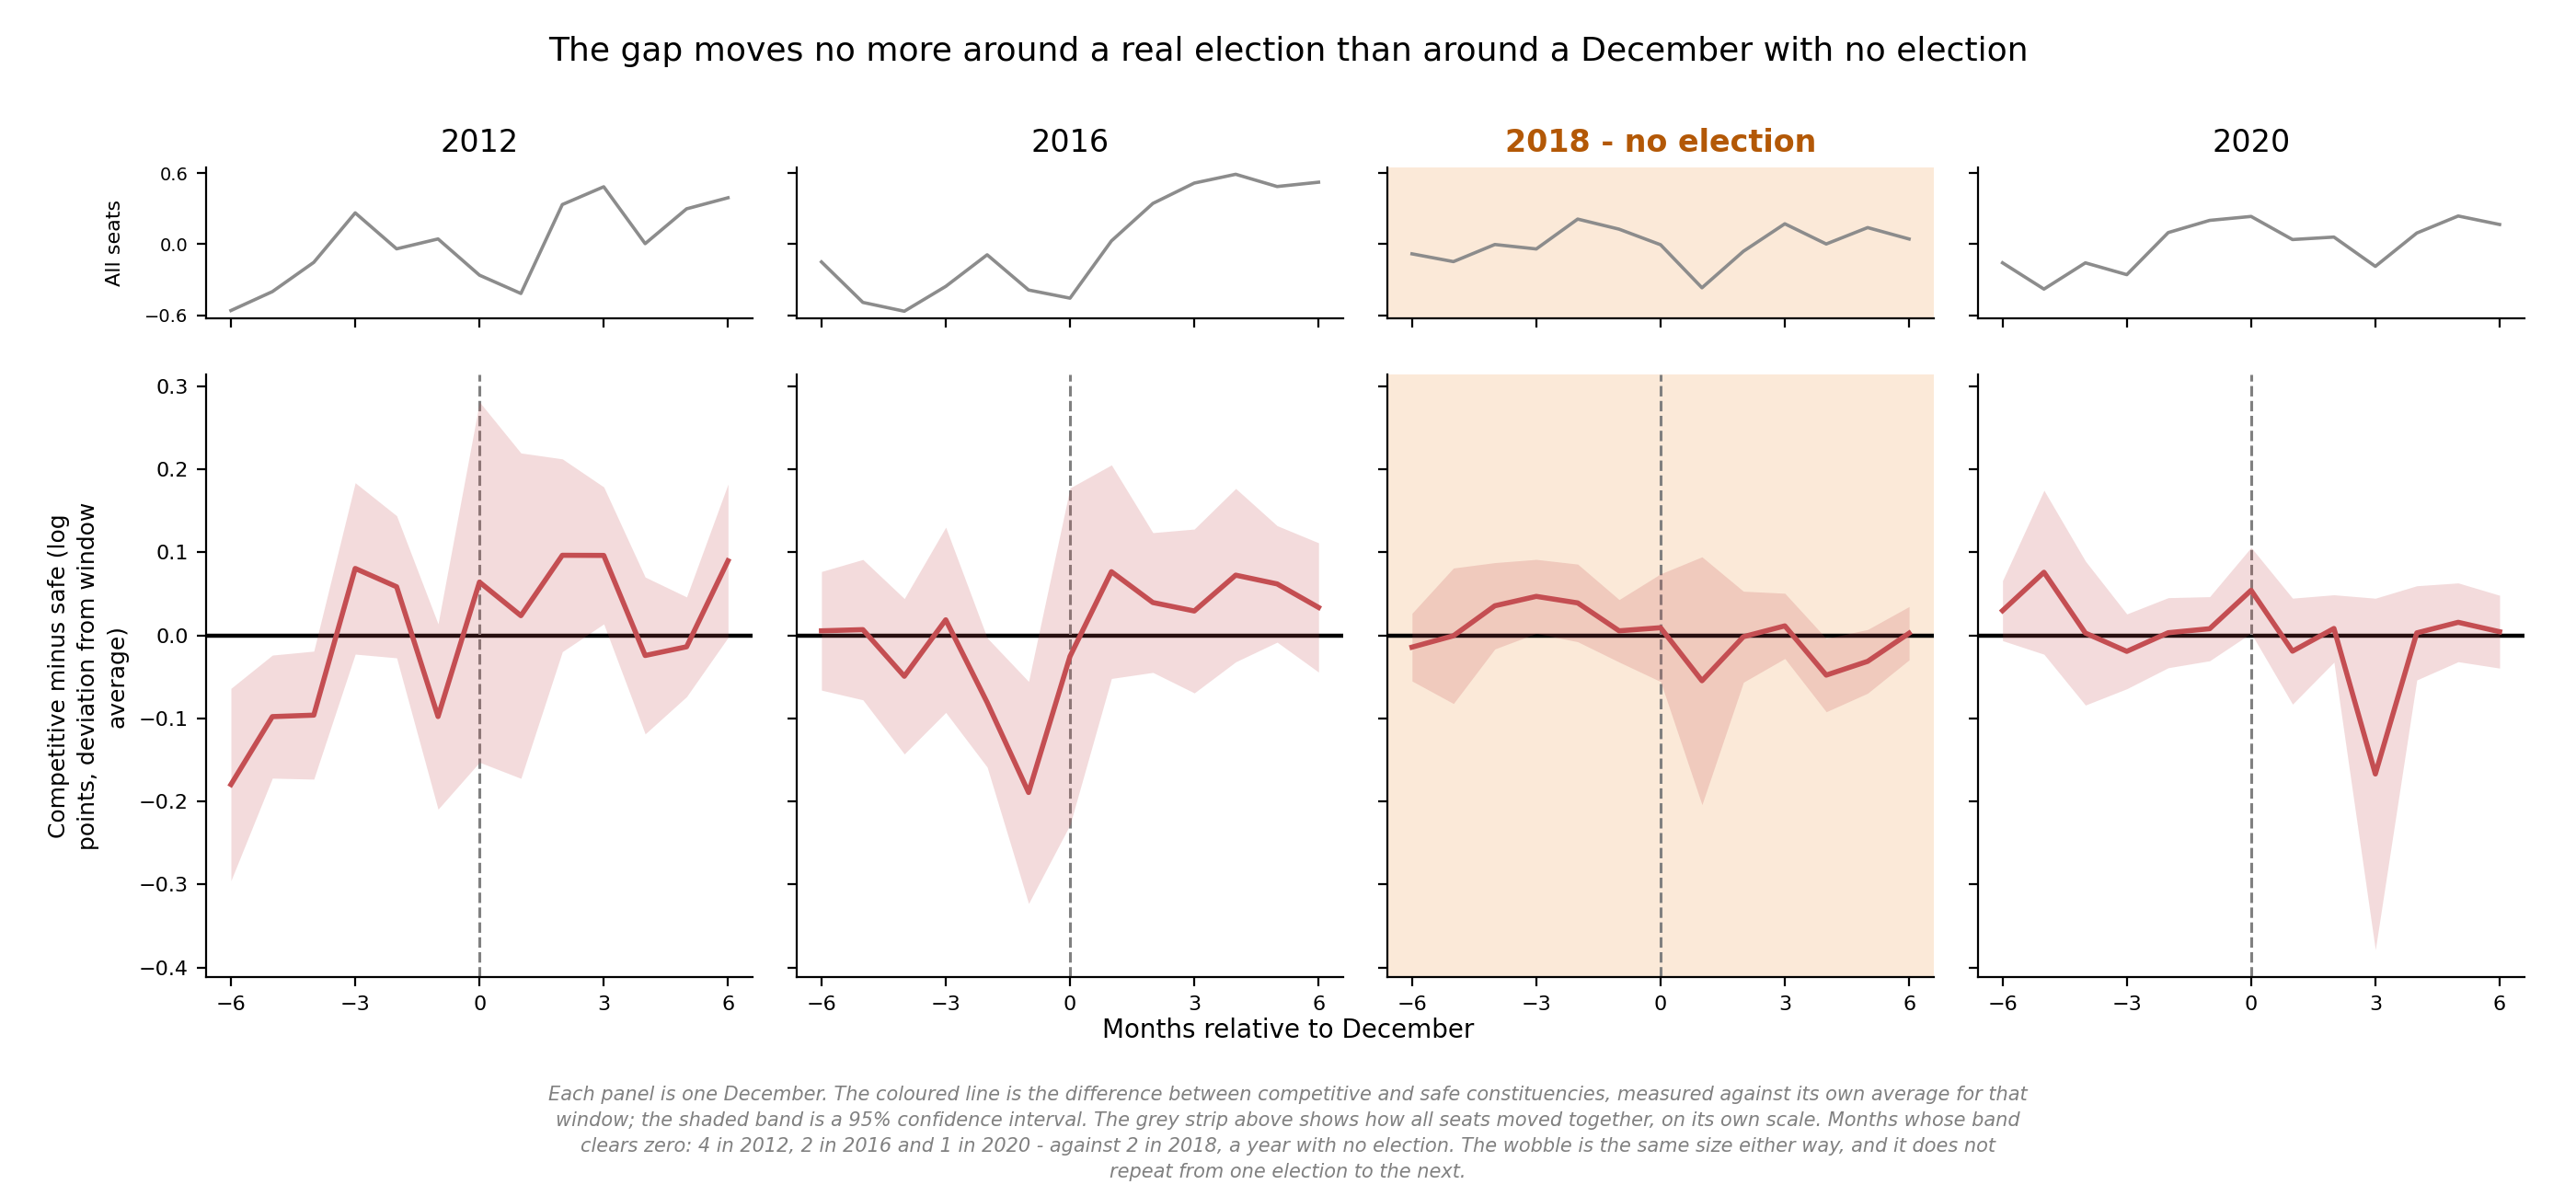

The file beside this chart, header and first rows:
cycle, k, gap, gap_se, gap_lo, gap_hi, gap_dev, gap_dev_se, gap_dev_lo, gap_dev_hi, national_dev, n_competitive, n_safe
2012, -6, -0.521, 0.3037, -1.116, 0.07426, -0.1796, 0.05905, -0.2953, -0.06384, -0.5582, 87, 87
2012, -5, -0.4392, 0.28, -0.9879, 0.1095, -0.09783, 0.03778, -0.1719, -0.02378, -0.3991, 87, 87
2012, -4, -0.4374, 0.2782, -0.9828, 0.1079, -0.09605, 0.0393, -0.1731, -0.01902, -0.1525, 87, 87
2012, -3, -0.2608, 0.2313, -0.7141, 0.1925, 0.08053, 0.05262, -0.0226, 0.1837, 0.2644, 87, 87
2012, -2, -0.2829, 0.2581, -0.7888, 0.223, 0.05848, 0.04364, -0.02706, 0.144, -0.03861, 87, 87
2012, -1, -0.4391, 0.2874, -1.002, 0.1242, -0.09774, 0.05692, -0.2093, 0.01382, 0.04476, 87, 87
2012, 0, -0.2773, 0.3108, -0.8864, 0.3319, 0.0641, 0.1106, -0.1528, 0.281, -0.2604, 87, 87
2012, 1, -0.3177, 0.3016, -0.9088, 0.2734, 0.02369, 0.09992, -0.1722, 0.2195, -0.4146, 87, 87
2012, 2, -0.245, 0.2362, -0.7079, 0.2179, 0.09639, 0.05921, -0.01967, 0.2124, 0.3346, 87, 87
2012, 3, -0.2451, 0.2325, -0.7009, 0.2106, 0.09623, 0.04205, 0.01381, 0.1786, 0.4844, 87, 87
2012, 4, -0.3656, 0.2756, -0.9057, 0.1745, -0.02424, 0.04817, -0.1187, 0.07017, 0.005161, 87, 87
2012, 5, -0.3551, 0.2534, -0.8519, 0.1416, -0.01376, 0.03061, -0.07376, 0.04624, 0.2985, 87, 87
2012, 6, -0.2516, 0.2207, -0.6842, 0.181, 0.08978, 0.04711, -0.002549, 0.1821, 0.3917, 87, 87
2016, -6, -0.34, 0.264, -0.8574, 0.1775, 0.005433, 0.03643, -0.06597, 0.07684, -0.1488, 87, 87
2016, -5, -0.3385, 0.2722, -0.872, 0.1949, 0.006867, 0.0431, -0.07761, 0.09134, -0.4898, 87, 87
2016, -4, -0.3946, 0.2815, -0.9464, 0.1571, -0.04925, 0.04772, -0.1428, 0.04427, -0.5642, 87, 87
2016, -3, -0.3267, 0.2713, -0.8584, 0.205, 0.01871, 0.05688, -0.09277, 0.1302, -0.3549, 87, 87
2016, -2, -0.4262, 0.2693, -0.9539, 0.1016, -0.08079, 0.03968, -0.1586, -0.003009, -0.08863, 87, 87
2016, -1, -0.5346, 0.2956, -1.114, 0.04491, -0.1892, 0.06818, -0.3228, -0.05552, -0.3854, 87, 87
2016, 0, -0.3707, 0.3016, -0.9618, 0.2205, -0.02526, 0.1034, -0.228, 0.1774, -0.4542, 87, 87
2016, 1, -0.2688, 0.247, -0.7529, 0.2154, 0.07663, 0.06558, -0.05191, 0.2052, 0.0281, 87, 87
2016, 2, -0.3059, 0.2129, -0.7231, 0.1113, 0.03951, 0.04292, -0.04461, 0.1236, 0.3439, 87, 87
2016, 3, -0.3161, 0.2161, -0.7397, 0.1075, 0.02932, 0.05032, -0.06931, 0.1279, 0.5155, 87, 87
2016, 4, -0.2729, 0.2042, -0.6732, 0.1273, 0.07247, 0.05324, -0.03187, 0.1768, 0.5894, 87, 87
2016, 5, -0.2835, 0.2193, -0.7134, 0.1464, 0.06191, 0.03578, -0.008216, 0.132, 0.4864, 87, 87
2016, 6, -0.3118, 0.2193, -0.7416, 0.118, 0.03361, 0.03971, -0.04421, 0.1114, 0.5226, 87, 87
2018_placebo, -6, -0.3366, 0.2298, -0.787, 0.1139, -0.0142, 0.02079, -0.05495, 0.02654, -0.08066, 87, 87
2018_placebo, -5, -0.3229, 0.2198, -0.7536, 0.1079, -0.0005189, 0.04162, -0.08209, 0.08105, -0.1462, 87, 87
2018_placebo, -4, -0.2868, 0.2192, -0.7164, 0.1428, 0.03559, 0.0265, -0.01636, 0.08754, -0.002064, 87, 87
2018_placebo, -3, -0.2755, 0.2187, -0.7041, 0.1532, 0.0469, 0.02272, 0.002378, 0.09143, -0.03964, 87, 87
2018_placebo, -2, -0.2833, 0.2118, -0.6984, 0.1318, 0.03905, 0.02383, -0.007655, 0.08575, 0.212, 87, 87
2018_placebo, -1, -0.3169, 0.2224, -0.7529, 0.1191, 0.005454, 0.01918, -0.03214, 0.04305, 0.127, 87, 87
2018_placebo, 0, -0.3132, 0.2283, -0.7605, 0.1342, 0.009202, 0.03307, -0.05561, 0.07401, -0.004006, 87, 87
2018_placebo, 1, -0.377, 0.2607, -0.8879, 0.1339, -0.05465, 0.0761, -0.2038, 0.0945, -0.3666, 87, 87
2018_placebo, 2, -0.324, 0.2302, -0.7752, 0.1272, -0.001653, 0.02794, -0.05642, 0.05311, -0.05931, 87, 87
2018_placebo, 3, -0.311, 0.217, -0.7363, 0.1144, 0.01141, 0.02004, -0.02787, 0.05068, 0.1724, 87, 87
2018_placebo, 4, -0.3702, 0.2296, -0.8203, 0.07984, -0.04786, 0.02251, -0.09199, -0.003735, 0.002284, 87, 87
2018_placebo, 5, -0.3536, 0.2361, -0.8164, 0.1091, -0.03129, 0.01956, -0.06962, 0.007042, 0.1404, 87, 87
2018_placebo, 6, -0.3198, 0.2304, -0.7713, 0.1317, 0.002569, 0.01637, -0.02951, 0.03465, 0.04436, 87, 87
2020, -6, -0.3233, 0.2247, -0.7638, 0.1172, 0.02976, 0.01843, -0.00635, 0.06588, -0.1564, 87, 87
2020, -5, -0.2771, 0.2463, -0.7599, 0.2056, 0.07594, 0.05035, -0.02274, 0.1746, -0.3777, 87, 87
2020, -4, -0.3503, 0.2128, -0.7674, 0.0668, 0.002762, 0.04424, -0.08394, 0.08946, -0.1566, 87, 87
2020, -3, -0.3723, 0.2251, -0.8135, 0.06889, -0.01926, 0.02298, -0.06429, 0.02577, -0.2561, 87, 87
2020, -2, -0.3499, 0.215, -0.7713, 0.07153, 0.003182, 0.02151, -0.03899, 0.04535, 0.09842, 87, 87
2020, -1, -0.3451, 0.2196, -0.7755, 0.08536, 0.007982, 0.01968, -0.0306, 0.04656, 0.2012, 87, 87
2020, 0, -0.2988, 0.2143, -0.7189, 0.1212, 0.05423, 0.02633, 0.00263, 0.1058, 0.2343, 87, 87
2020, 1, -0.3721, 0.2295, -0.822, 0.07778, -0.01904, 0.03255, -0.08283, 0.04475, 0.03967, 87, 87
2020, 2, -0.3448, 0.2256, -0.787, 0.09739, 0.008267, 0.02069, -0.03229, 0.04882, 0.06058, 87, 87
2020, 3, -0.5199, 0.2694, -1.048, 0.008085, -0.1669, 0.1079, -0.3785, 0.0447, -0.1864, 87, 87
2020, 4, -0.3501, 0.2313, -0.8034, 0.1033, 0.002978, 0.02893, -0.05372, 0.05967, 0.09445, 87, 87
2020, 5, -0.3374, 0.2175, -0.7636, 0.08888, 0.01569, 0.02419, -0.03173, 0.0631, 0.2381, 87, 87
2020, 6, -0.3487, 0.226, -0.7917, 0.09434, 0.004386, 0.02237, -0.03945, 0.04822, 0.1664, 87, 87
